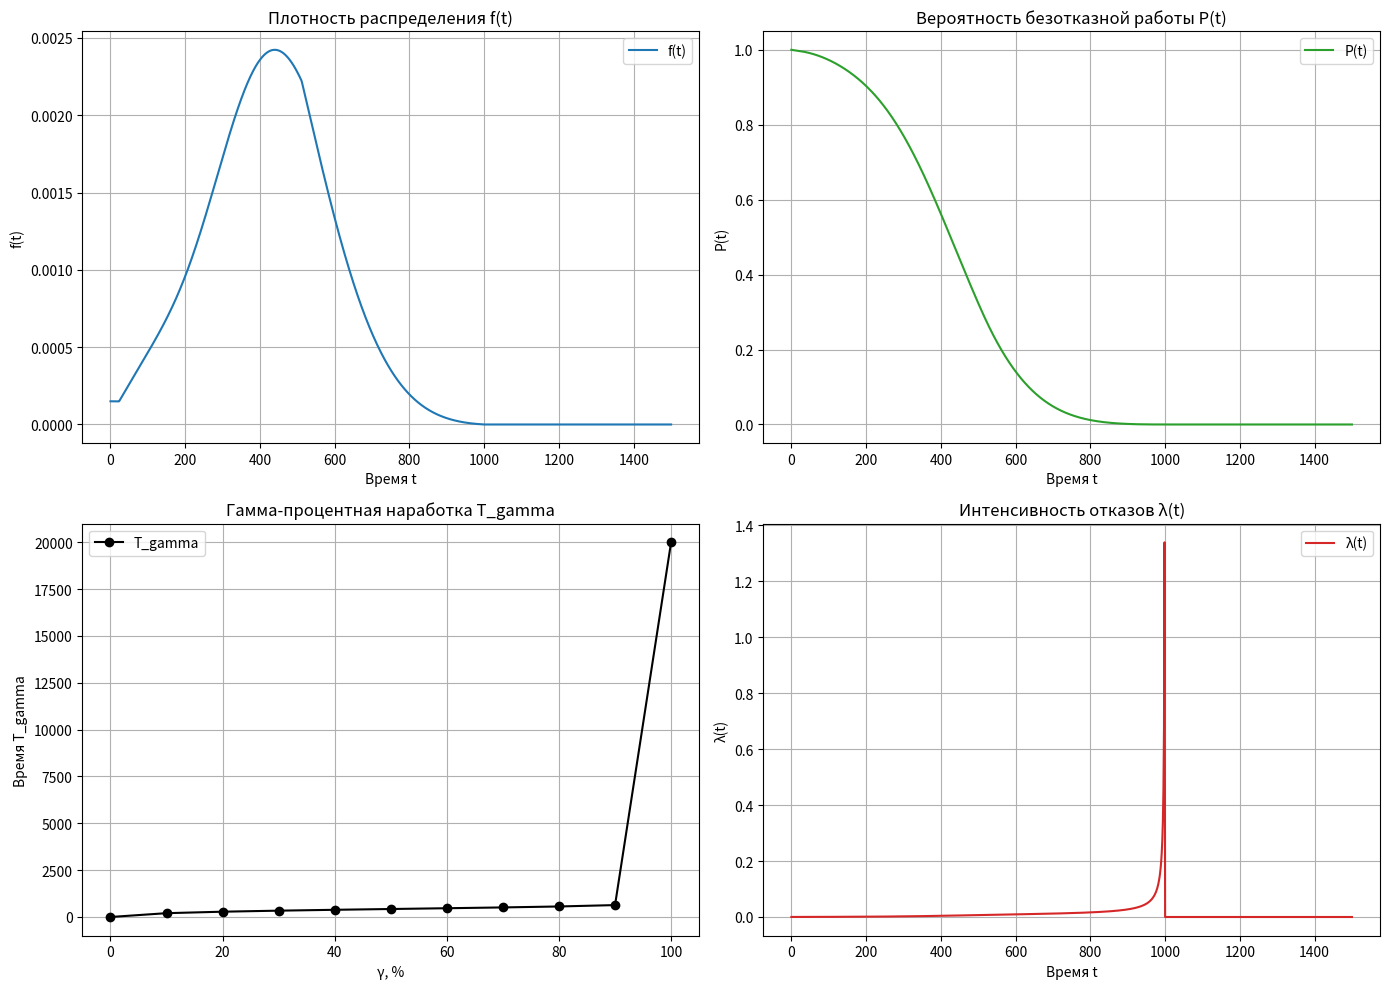

This chart was generated by the following Python code:

import numpy as np
import matplotlib.pyplot as plt
from scipy.stats import gamma, expon, triang
from scipy.integrate import quad
from scipy.optimize import brentq

# -----------------------------
# Заданные параметры для элементов системы:
# 1. Gamma-распределение: Г(9,67)
#    - Форма: k1 = 9
#    - Масштаб: theta1 = 67
# 2. Экспоненциальное распределение: Exp(1.5e-4)
#    - λ = 1.5e-4, scale = 1/λ
# 3. Распределение Симпсона: S(23, 1000)
#    - Границы: a3 = 23, b3 = 1000 (симметричное треугольное распределение, c=0.5)
# -----------------------------

# Gamma-распределение
k1, theta1 = 9, 67
dist1 = gamma(a=k1, scale=theta1)

# Экспоненциальное распределение
lmbd2 = 1.5e-4
dist2 = expon(scale=1/lmbd2)

# Симпсоновское распределение (как симметричное треугольное распределение)
a3, b3 = 23, 1000
dist3 = triang(c=0.5, loc=a3, scale=(b3 - a3))

# Функция плотности распределения времени до отказа системы f(t)
def f(t):
    f1 = dist1.pdf(t)
    f2 = dist2.pdf(t)
    f3 = dist3.pdf(t)
    P1 = dist1.sf(t)
    P2 = dist2.sf(t)
    P3 = dist3.sf(t)
    return f1 * P2 * P3 + f2 * P1 * P3 + f3 * P1 * P2

# Вероятность безотказной работы системы P(t)
def P(t):
    return dist1.sf(t) * dist2.sf(t) * dist3.sf(t)

# Интенсивность отказов системы λ(t) = f(t)/P(t)
def lambda_t(t):
    P_val = P(t)
    return f(t) / P_val if P_val > 0 else 0

# Гамма-процентная наработка системы T_gamma:
# Ищем такое t, что 1 - P(t) = γ/100
def T_gamma(gamma, t_min=0, t_max=20000):
    target = gamma / 100
    func = lambda t: (1 - P(t)) - target
    try:
        return brentq(func, t_min, t_max)
    except ValueError:
        return np.nan

# Средняя наработка до отказа системы (T_mid) = ∫₀∞ P(t) dt
def T_mid(limit=20000):
    val, _ = quad(P, 0, limit)
    return val

# Второй момент для вычисления дисперсии
def moment2(limit=20000):
    val, _ = quad(lambda t: 2 * t * P(t), 0, limit)
    return val

# Дисперсия системы D = E[T^2] - (T_mid)^2
def D(limit=20000):
    Tmid = T_mid(limit)
    return moment2(limit) - Tmid**2

# Среднее квадратическое отклонение sigma
def sigma(limit=20000):
    var = D(limit)
    return np.sqrt(var) if var > 0 else 0

# Функция для построения графиков:
# Строим графики для:
#   - Плотности распределения f(t),
#   - Вероятности безотказной работы P(t),
#   - Гамма-процентной наработки T_gamma,
#   - Интенсивности отказов λ(t)
def plot_graphs():
    t_values = np.linspace(0, 1500, 1000)
    f_values = [f(t) for t in t_values]
    P_values = [P(t) for t in t_values]
    lambda_values = [lambda_t(t) for t in t_values]
    gamma_labels = list(range(0, 101, 10))
    T_gamma_values = [T_gamma(g) for g in gamma_labels]

    fig, axs = plt.subplots(2, 2, figsize=(14, 10))

    # График 1: Плотность распределения f(t)
    axs[0, 0].plot(t_values, f_values, label="f(t)", color="tab:blue")
    axs[0, 0].set_xlabel("Время t")
    axs[0, 0].set_ylabel("f(t)")
    axs[0, 0].set_title("Плотность распределения f(t)")
    axs[0, 0].legend()
    axs[0, 0].grid()

    # График 2: Вероятность безотказной работы P(t)
    axs[0, 1].plot(t_values, P_values, label="P(t)", color="tab:green")
    axs[0, 1].set_xlabel("Время t")
    axs[0, 1].set_ylabel("P(t)")
    axs[0, 1].set_title("Вероятность безотказной работы P(t)")
    axs[0, 1].legend()
    axs[0, 1].grid()

    # График 3: Гамма-процентная наработка T_gamma
    axs[1, 0].plot(gamma_labels, T_gamma_values, "ko-", label="T_gamma")
    axs[1, 0].set_xlabel("γ, %")
    axs[1, 0].set_ylabel("Время T_gamma")
    axs[1, 0].set_title("Гамма-процентная наработка T_gamma")
    axs[1, 0].legend()
    axs[1, 0].grid()

    # График 4: Интенсивность отказов λ(t)
    axs[1, 1].plot(t_values, lambda_values, label="λ(t)", color="tab:red")
    axs[1, 1].set_xlabel("Время t")
    axs[1, 1].set_ylabel("λ(t)")
    axs[1, 1].set_title("Интенсивность отказов λ(t)")
    axs[1, 1].legend()
    axs[1, 1].grid()

    plt.tight_layout()
    plt.show()

# Вывод в консоль численных характеристик для параметров, для которых не строятся графики
print("System Reliability Numerical Characteristics:")
print("Средняя наработка до отказа T_mid: {:.2f}".format(T_mid()))
print("Дисперсия D: {:.2f}".format(D()))
print("Среднее квадратическое отклонение sigma: {:.2f}".format(sigma()))
# Для f(t), P(t), T_gamma и λ(t) строятся графики – консольный вывод не производится.

# Построение графиков для f(t), P(t), T_gamma и λ(t)
plot_graphs()